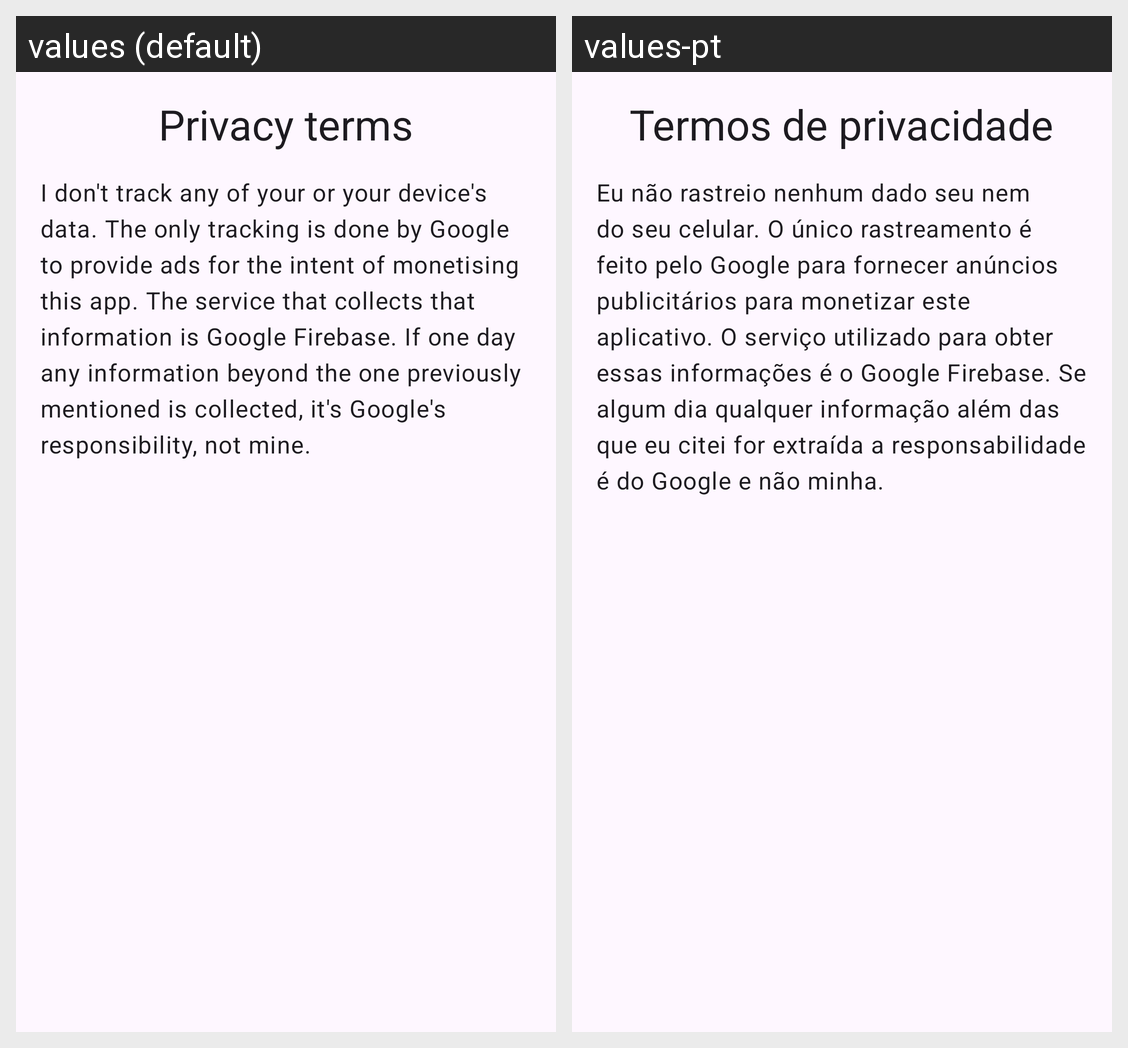

The Android screen above is rendered under two locales of the same app. Produce the string resources it draws, with the default and per-locale values.
Android screen res/layout/dialogue_privacy_terms.xml rendered under 2 locales, left to right: values (default), values-pt. Device: Nexus 5 (rendered at 1080×1920; each locale shown at half size, 540×960, under a caption strip naming it); theme AppTheme.
Strings drawn on this screen, with the default value and each locale's value (text and hints the layout hard-codes, and strings that could not be matched under every locale, appear in the picture but are not listed):

privacy_terms_title
  values: Privacy terms
  values-pt: Termos de privacidade

privacy_terms
  values: I don't track any of your or your device's data. The only tracking is done by Google to provide ads for the intent of monetising this app. The service that collects that information is Google Firebase. If one day any information beyond the one previously mentioned is collected, it's Google's responsibility, not mine.
  values-pt: Eu não rastreio nenhum dado seu nem do seu celular. O único rastreamento é feito pelo Google para fornecer anúncios publicitários para monetizar este aplicativo. O serviço utilizado para obter essas informações é o Google Firebase. Se algum dia qualquer informação além das que eu citei for extraída a responsabilidade é do Google e não minha.
